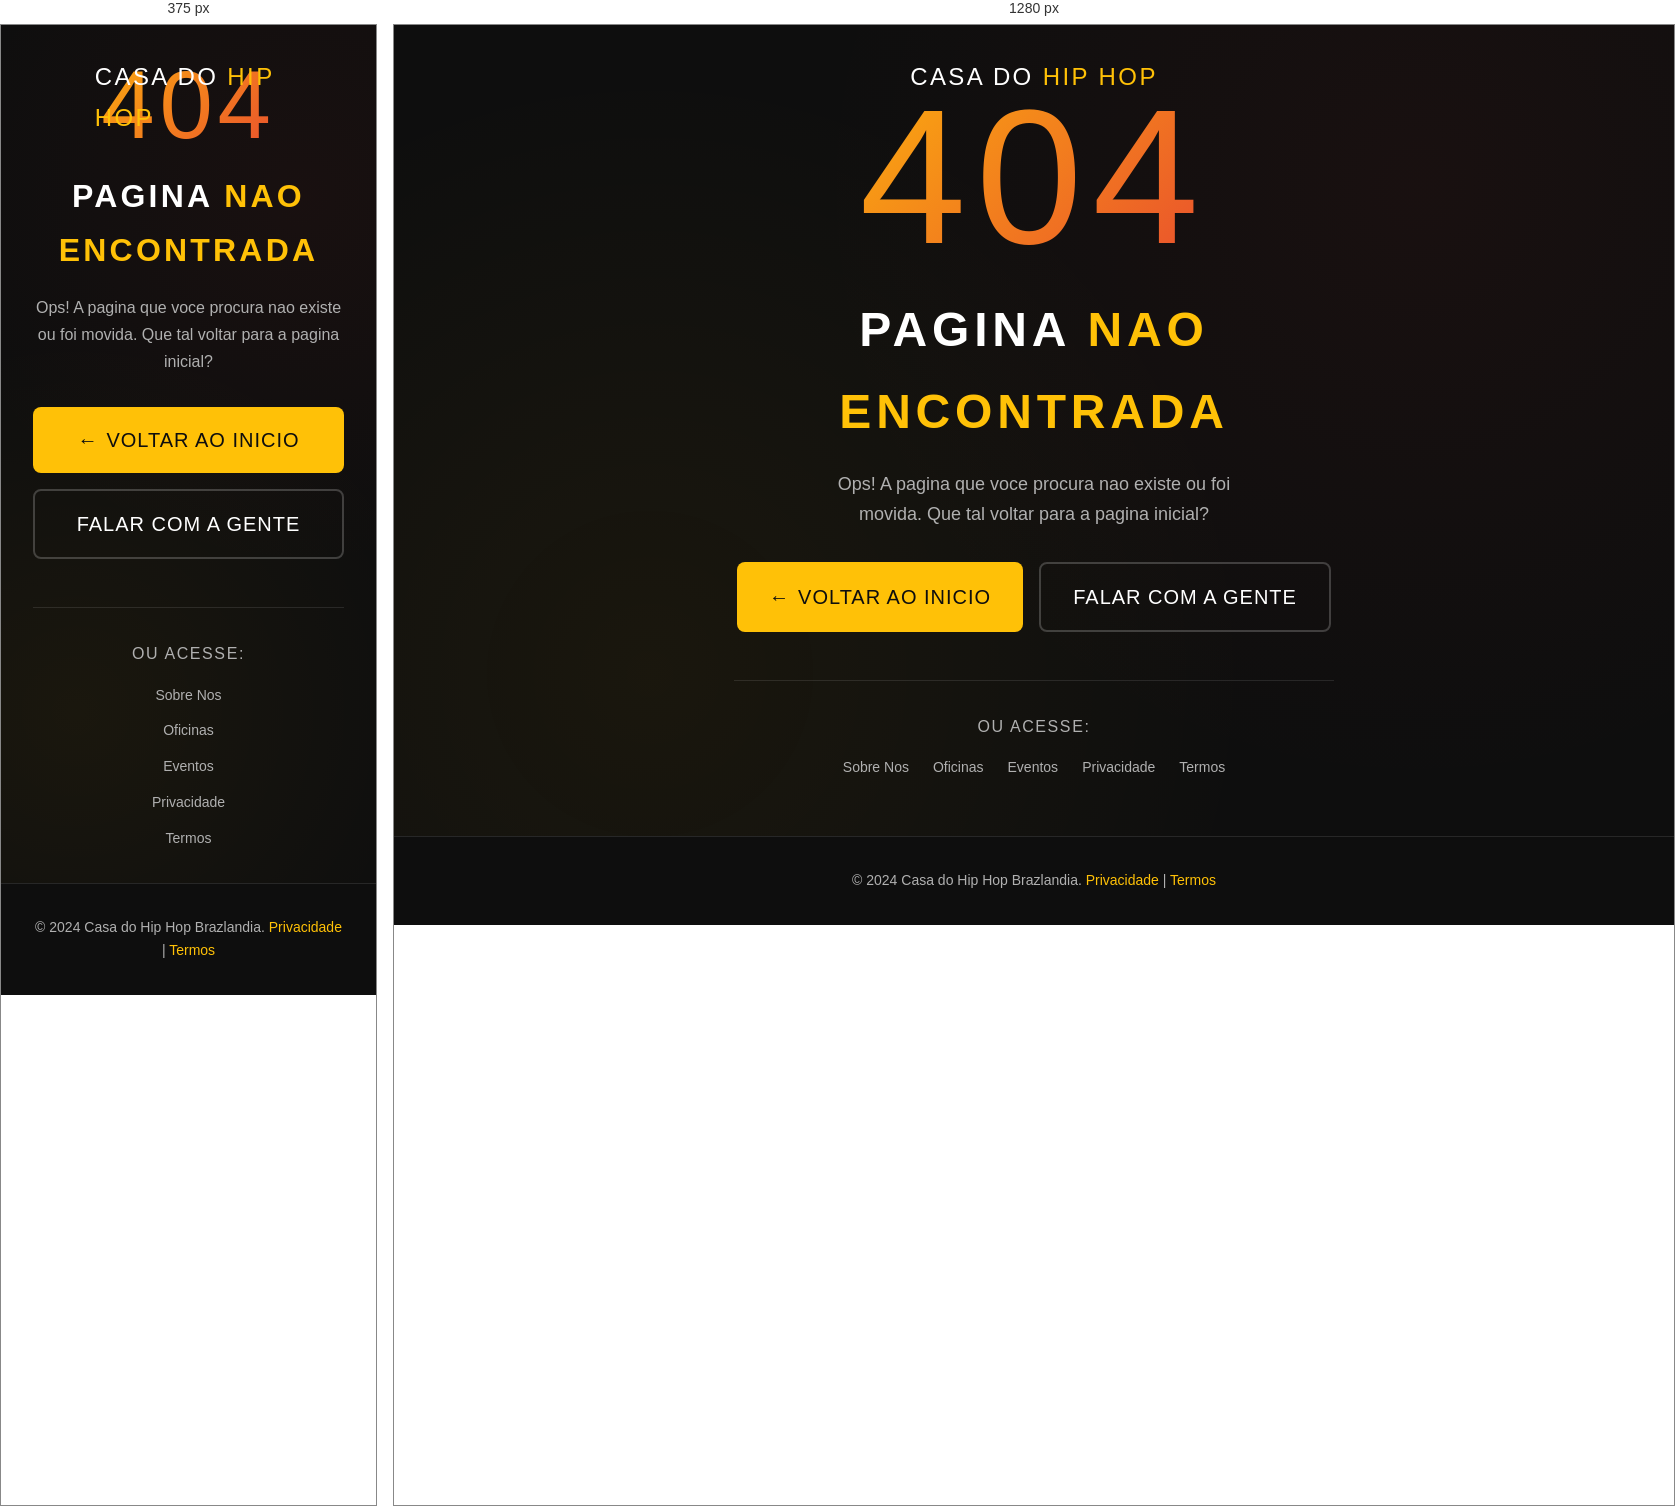
Rendered at 375 px and 1280 px, left to right.

<!-- file: 404.html -->
<!DOCTYPE html>
<html lang="pt-br">

<head>
    <meta charset="UTF-8">
    <meta name="viewport" content="width=device-width, initial-scale=1.0">
    <meta name="description" content="Pagina nao encontrada - Casa do Hip Hop Brazlandia">
    <title>404 - Pagina Nao Encontrada | Casa do Hip Hop Brazlandia</title>

    <!-- Preconnect -->
    <link rel="preconnect" href="https://fonts.googleapis.com">
    <link rel="preconnect" href="https://fonts.gstatic.com" crossorigin>

    <!-- Fonts -->
    <link href="https://fonts.googleapis.com/css2?family=Bebas+Neue&family=Inter:wght@300;400;700&display=swap" rel="stylesheet">

    <!-- Canonical URL -->
    <link rel="canonical" href="https://acasadohiphopbrazlandia.com.br/404.html">

    <style>
        /* 404 Page Styles */
        
         :root {
            --color-primary-black: #0E0E0E;
            --color-primary-white: #FFFFFF;
            --color-accent-yellow: #FFC107;
            --color-accent-red: #E53935;
            --color-text-secondary: #B0B0B0;
            --color-bg-darker: #0A0A0A;
            --font-primary: 'Inter', -apple-system, BlinkMacSystemFont, sans-serif;
            --font-display: 'Bebas Neue', Impact, sans-serif;
        }
        
        * {
            box-sizing: border-box;
            margin: 0;
            padding: 0;
        }
        
        body {
            font-family: var(--font-primary);
            font-size: 1rem;
            line-height: 1.7;
            color: var(--color-primary-white);
            background-color: var(--color-primary-black);
            min-height: 100vh;
            display: flex;
            flex-direction: column;
        }
        
        .error-page {
            flex: 1;
            display: flex;
            flex-direction: column;
            align-items: center;
            justify-content: center;
            text-align: center;
            padding: 2rem;
            position: relative;
            overflow: hidden;
        }
        /* Background decoration */
        
        .error-page::before {
            content: '';
            position: absolute;
            top: 0;
            left: 0;
            right: 0;
            bottom: 0;
            background: radial-gradient(circle at 20% 80%, rgba(255, 193, 7, 0.05) 0%, transparent 50%), radial-gradient(circle at 80% 20%, rgba(229, 57, 53, 0.05) 0%, transparent 50%);
            pointer-events: none;
        }
        
        .error-content {
            position: relative;
            z-index: 1;
            max-width: 600px;
        }
        
        .error-code {
            font-family: var(--font-display);
            font-size: 12rem;
            line-height: 1;
            letter-spacing: 0.05em;
            background: linear-gradient(135deg, var(--color-accent-yellow) 0%, var(--color-accent-red) 100%);
            -webkit-background-clip: text;
            -webkit-text-fill-color: transparent;
            background-clip: text;
            margin-bottom: 1rem;
            animation: pulse 2s ease-in-out infinite;
        }
        
        @keyframes pulse {
            0%,
            100% {
                opacity: 1;
            }
            50% {
                opacity: 0.7;
            }
        }
        
        .error-title {
            font-family: var(--font-display);
            font-size: 3rem;
            letter-spacing: 0.1em;
            margin-bottom: 1rem;
        }
        
        .error-title__accent {
            color: var(--color-accent-yellow);
        }
        
        .error-description {
            font-size: 1.125rem;
            color: var(--color-text-secondary);
            margin-bottom: 2rem;
            max-width: 400px;
            margin-left: auto;
            margin-right: auto;
        }
        
        .error-actions {
            display: flex;
            gap: 1rem;
            justify-content: center;
            flex-wrap: wrap;
        }
        
        .btn {
            display: inline-flex;
            align-items: center;
            justify-content: center;
            gap: 0.5rem;
            font-family: var(--font-display);
            font-size: 1.25rem;
            letter-spacing: 0.05em;
            padding: 1rem 2rem;
            border-radius: 0.5rem;
            text-decoration: none;
            transition: all 0.3s ease;
        }
        
        .btn-primary {
            background-color: var(--color-accent-yellow);
            color: var(--color-primary-black);
        }
        
        .btn-primary:hover {
            box-shadow: 0 0 20px 5px rgba(255, 193, 7, 0.3);
            transform: translateY(-2px);
        }
        
        .btn-outline {
            background-color: transparent;
            color: var(--color-primary-white);
            border: 2px solid rgba(255, 255, 255, 0.2);
        }
        
        .btn-outline:hover {
            border-color: var(--color-primary-white);
            background-color: var(--color-primary-white);
            color: var(--color-primary-black);
        }
        /* Navigation hints */
        
        .nav-hints {
            margin-top: 3rem;
            padding-top: 2rem;
            border-top: 1px solid rgba(255, 255, 255, 0.1);
        }
        
        .nav-hints__title {
            font-family: var(--font-display);
            font-size: 1rem;
            letter-spacing: 0.1em;
            color: var(--color-text-secondary);
            margin-bottom: 1rem;
        }
        
        .nav-hints__links {
            display: flex;
            gap: 1.5rem;
            justify-content: center;
            flex-wrap: wrap;
        }
        
        .nav-hints__link {
            color: var(--color-text-secondary);
            text-decoration: none;
            font-size: 0.875rem;
            transition: color 0.2s ease;
        }
        
        .nav-hints__link:hover {
            color: var(--color-accent-yellow);
        }
        /* Logo */
        
        .logo {
            position: absolute;
            top: 2rem;
            left: 50%;
            transform: translateX(-50%);
            font-family: var(--font-display);
            font-size: 1.5rem;
            letter-spacing: 0.1em;
            color: var(--color-primary-white);
            text-decoration: none;
            z-index: 10;
        }
        
        .logo span {
            color: var(--color-accent-yellow);
        }
        /* Footer */
        
        .footer {
            text-align: center;
            padding: 2rem;
            border-top: 1px solid rgba(255, 255, 255, 0.1);
            font-size: 0.875rem;
            color: var(--color-text-secondary);
        }
        
        .footer a {
            color: var(--color-accent-yellow);
            text-decoration: none;
        }
        
        .footer a:hover {
            text-decoration: underline;
        }
        /* Responsive */
        
        @media (max-width: 640px) {
            .error-code {
                font-size: 6rem;
            }
            .error-title {
                font-size: 2rem;
            }
            .error-description {
                font-size: 1rem;
            }
            .btn {
                width: 100%;
            }
            .error-actions {
                flex-direction: column;
            }
            .nav-hints__links {
                flex-direction: column;
                gap: 0.75rem;
            }
        }
    </style>
</head>

<body>
    <a href="index.html" class="logo">CASA DO <span>HIP HOP</span></a>

    <main class="error-page">
        <div class="error-content">
            <div class="error-code">404</div>
            <h1 class="error-title">PAGINA <span class="error-title__accent">NAO ENCONTRADA</span></h1>
            <p class="error-description">
                Ops! A pagina que voce procura nao existe ou foi movida. Que tal voltar para a pagina inicial?
            </p>

            <div class="error-actions">
                <a href="index.html" class="btn btn-primary">
                    <span>&larr;</span> VOLTAR AO INICIO
                </a>
                <a href="index.html#contato" class="btn btn-outline">
                    FALAR COM A GENTE
                </a>
            </div>

            <nav class="nav-hints" aria-label="Navegacao rapida">
                <p class="nav-hints__title">OU ACESSE:</p>
                <div class="nav-hints__links">
                    <a href="index.html#sobre" class="nav-hints__link">Sobre Nos</a>
                    <a href="index.html#oficinas" class="nav-hints__link">Oficinas</a>
                    <a href="index.html#eventos" class="nav-hints__link">Eventos</a>
                    <a href="privacidade.html" class="nav-hints__link">Privacidade</a>
                    <a href="termos.html" class="nav-hints__link">Termos</a>
                </div>
            </nav>
        </div>
    </main>

    <footer class="footer">
        <p>&copy; 2024 Casa do Hip Hop Brazlandia. <a href="privacidade.html">Privacidade</a> | <a href="termos.html">Termos</a></p>
    </footer>

    <script>
        // Log error for debugging (optional)
        console.log('404 Page - URL: ' + window.location.href);
    </script>
</body>

</html>